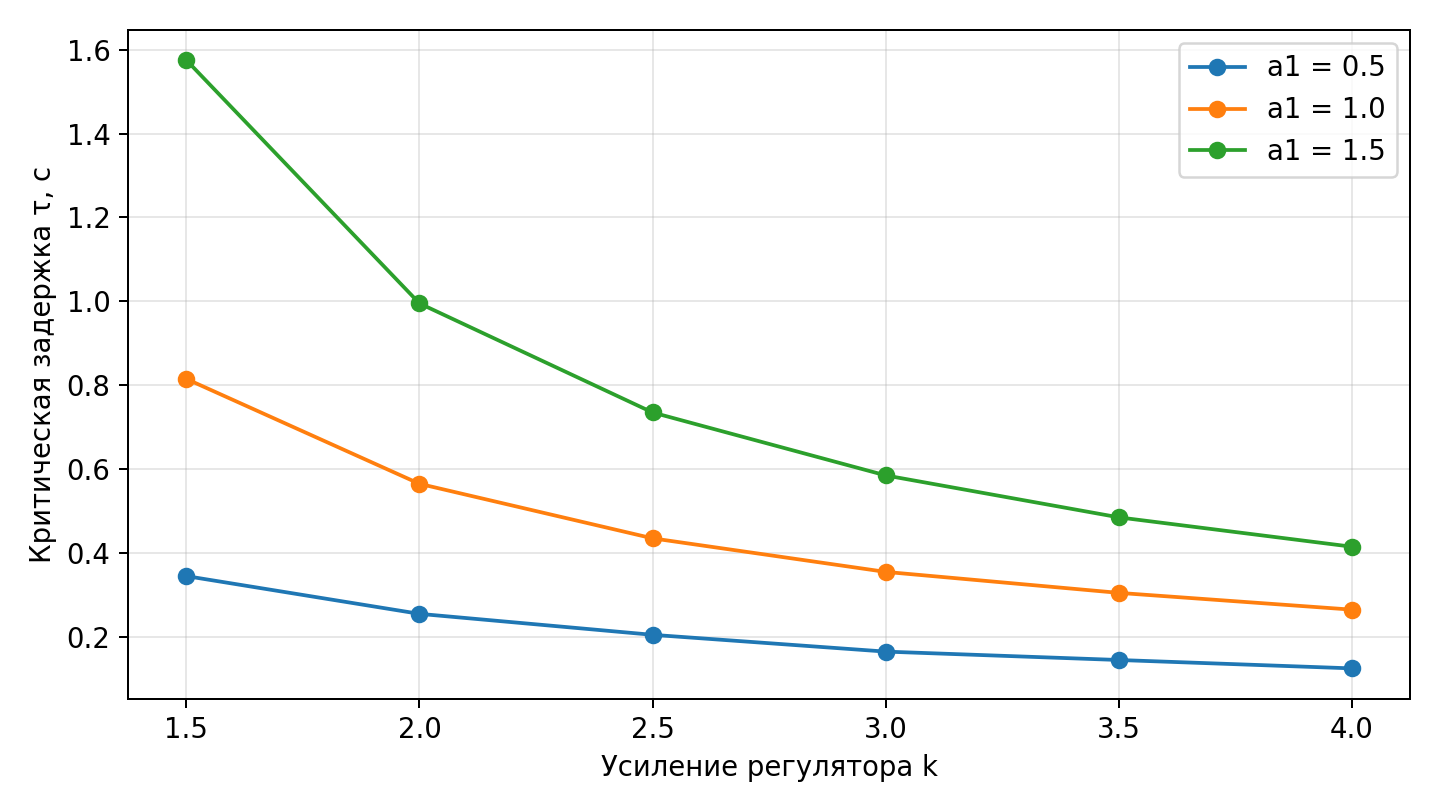

Data behind this chart, as committed beside it:
a1, k, critical_tau
0.5, 1.5, 0.345
0.5, 2, 0.255
0.5, 2.5, 0.205
0.5, 3, 0.165
0.5, 3.5, 0.145
0.5, 4, 0.125
1, 1.5, 0.815
1, 2, 0.565
1, 2.5, 0.435
1, 3, 0.355
1, 3.5, 0.305
1, 4, 0.265
1.5, 1.5, 1.575
1.5, 2, 0.995
1.5, 2.5, 0.735
1.5, 3, 0.585
1.5, 3.5, 0.485
1.5, 4, 0.415
